4-way image classification set "pokemon" from GitHub (Schultz2873/pokemon-image-recognition); label vocabulary: bulbasaur, charmander, pikachu, squirtle.

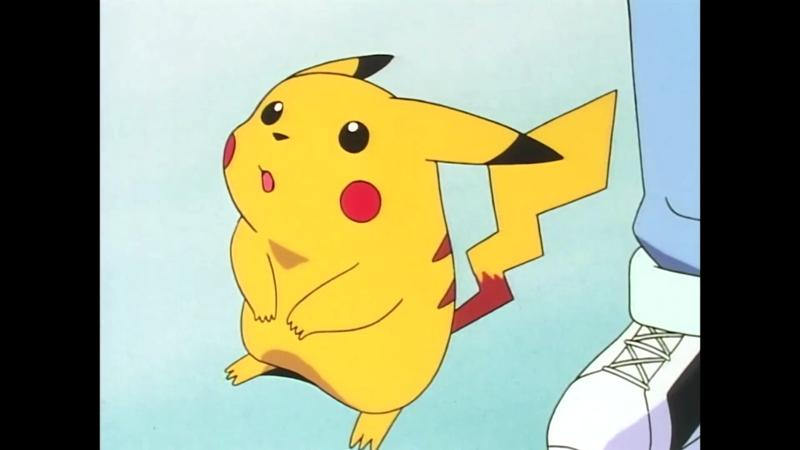
Label: pikachu

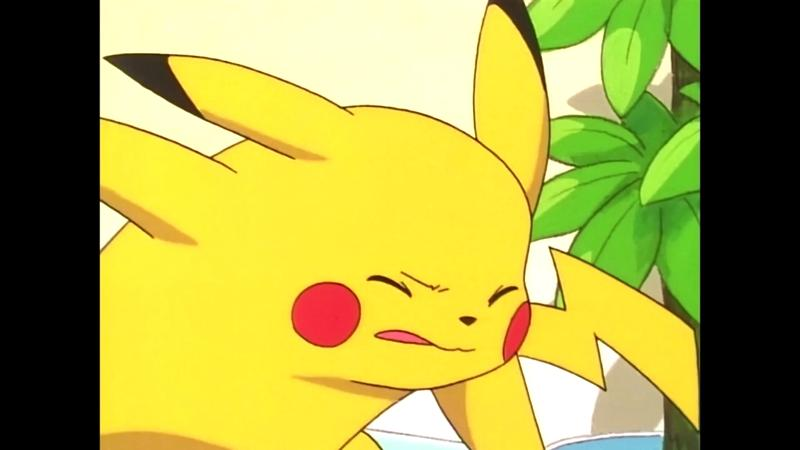
Label: pikachu

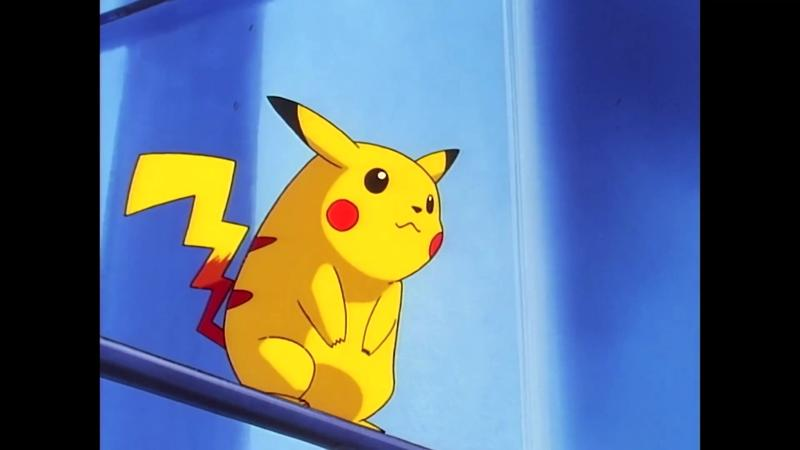
Label: pikachu

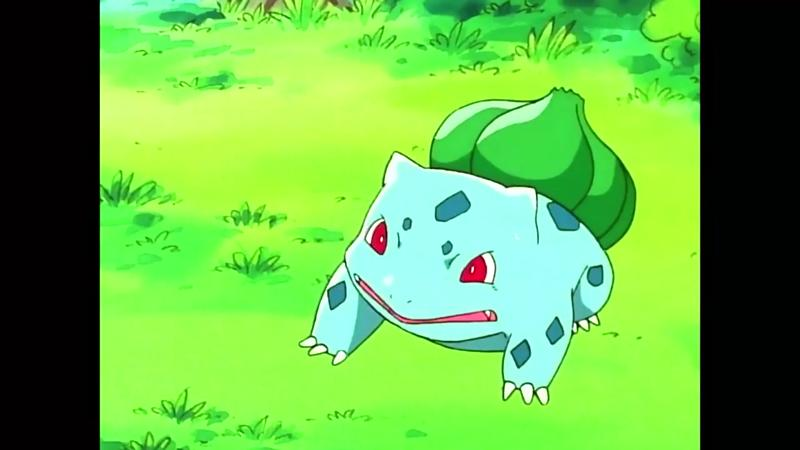
Label: bulbasaur

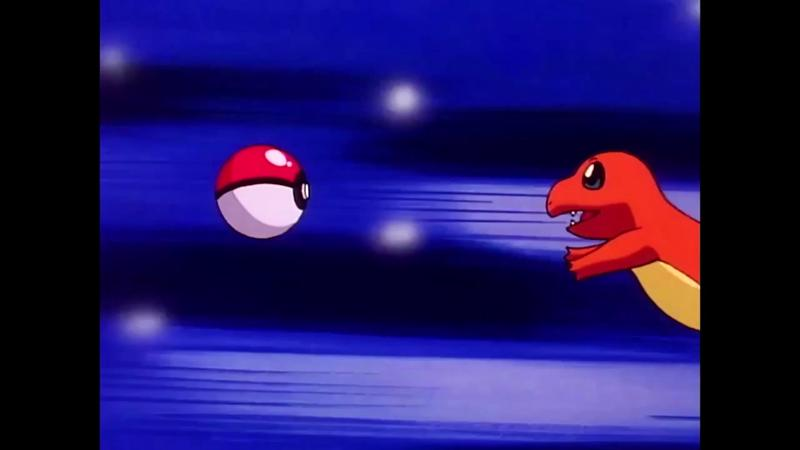
Label: charmander

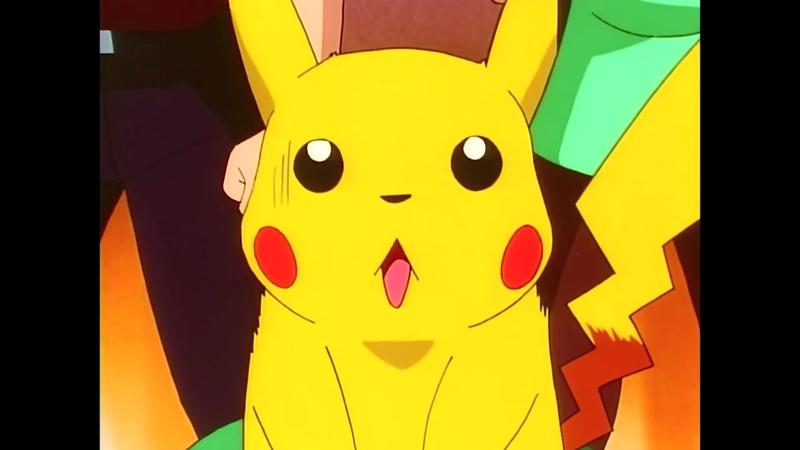
Label: pikachu
